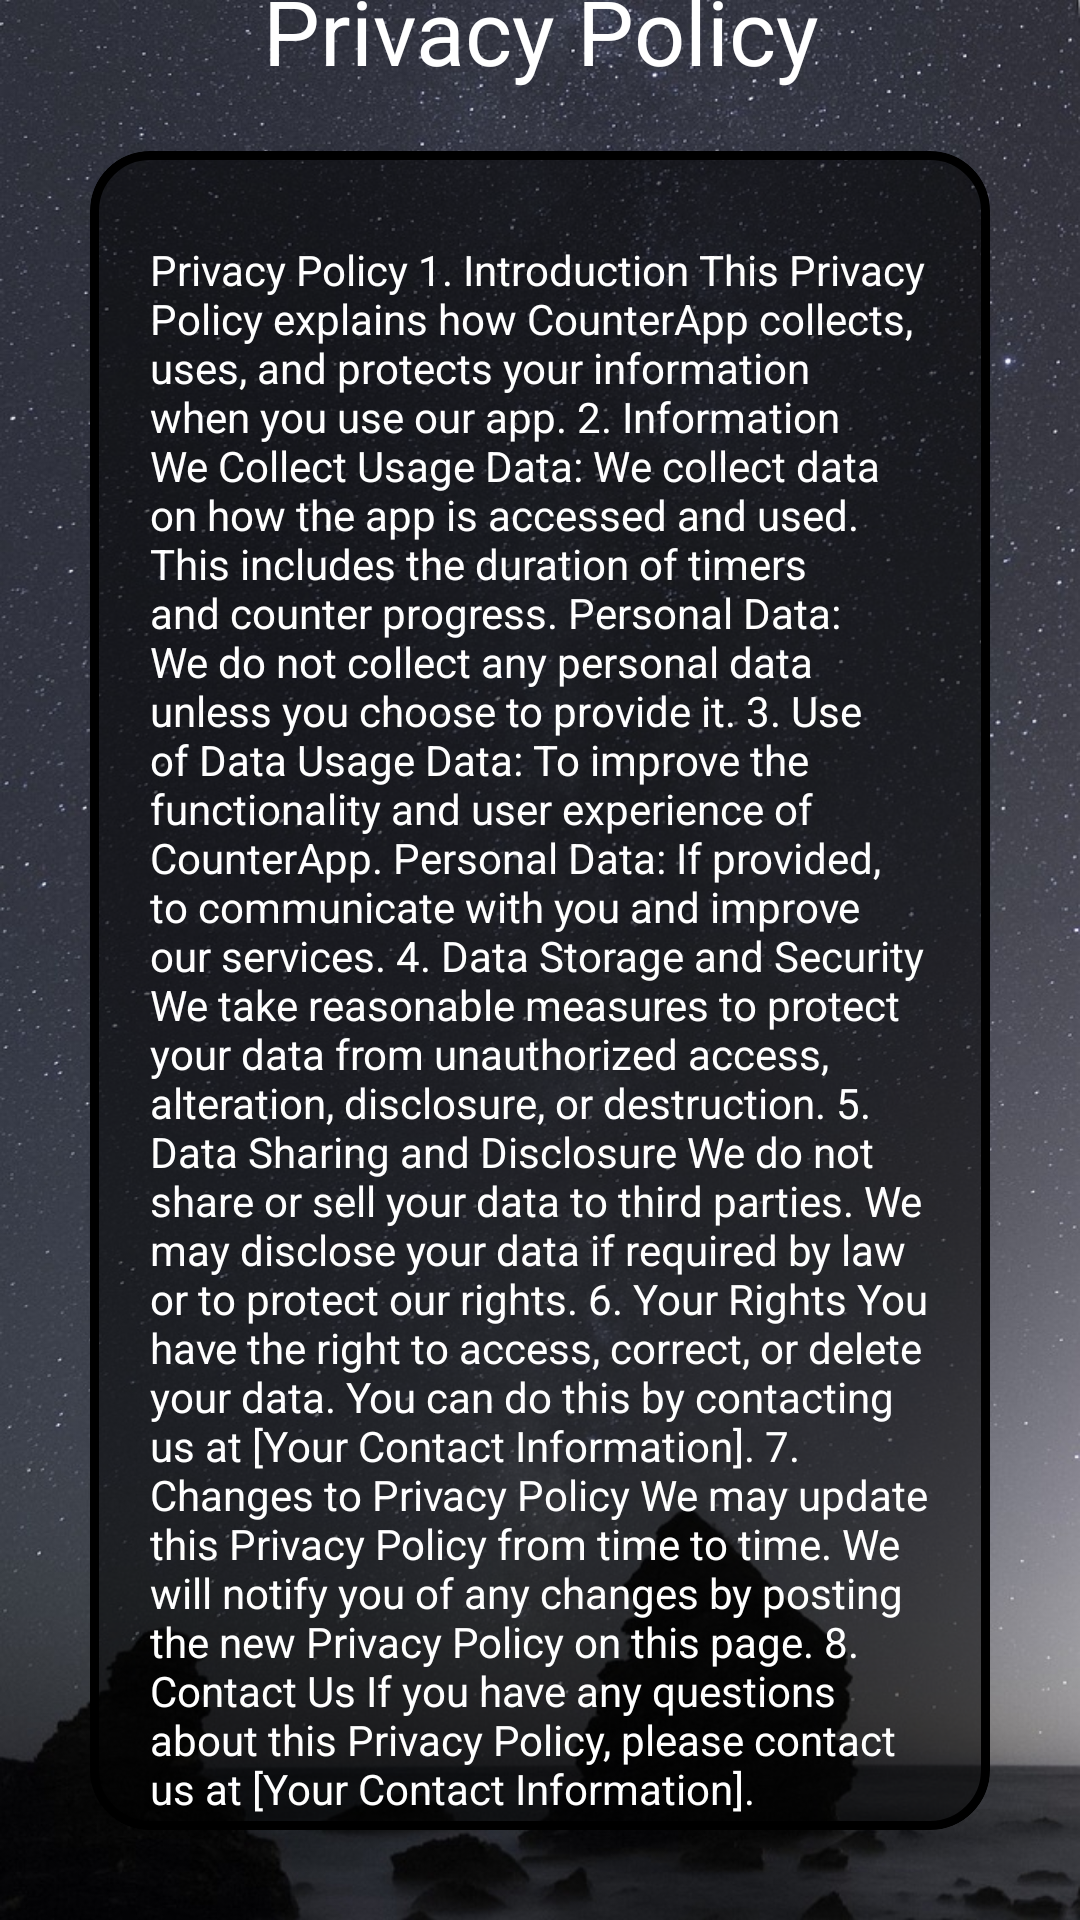

Write the Android layout XML for this screen, with the resource values it uses.
<!-- AndroidManifest.xml: application theme Theme.Tracktastic -->
<!-- res/layout/fragment_privacy_policy.xml -->
<?xml version="1.0" encoding="utf-8"?>
<FrameLayout xmlns:android="http://schemas.android.com/apk/res/android"
    xmlns:tools="http://schemas.android.com/tools"
    android:layout_width="match_parent"
    android:layout_height="match_parent"
    android:background="@drawable/testbg"
    xmlns:app="http://schemas.android.com/apk/res-auto"
    tools:context=".ui.PrivacyPolicyFragment">

    <RelativeLayout
        android:layout_width="match_parent"
        android:layout_height="match_parent"
        app:layout_constraintBottom_toBottomOf="parent"
        app:layout_constraintEnd_toEndOf="parent"
        app:layout_constraintStart_toStartOf="parent"
        app:layout_constraintTop_toTopOf="parent">

        <ImageView
            android:id="@+id/homelayout"
            android:layout_width="match_parent"
            android:layout_height="match_parent"
            android:scaleType="fitXY" />

        <LinearLayout
            android:layout_width="match_parent"
            android:layout_height="match_parent"
            android:layout_gravity="center"
            android:gravity="center"
            android:orientation="vertical">

            <TextView
                android:layout_width="match_parent"
                android:layout_marginVertical="20dp"
                android:layout_height="wrap_content"
                android:textColor="@color/white"
                android:layout_gravity="start"
                android:gravity="center"
                android:textSize="30sp"
                android:text="@string/privacy" />


            <com.google.android.material.card.MaterialCardView
                android:layout_width="match_parent"
                android:layout_height="wrap_content"
                android:layout_marginHorizontal="30dp"
                app:cardBackgroundColor="@color/grey"
                app:cardCornerRadius="20dp"
                app:strokeColor="@color/black"
                app:strokeWidth="3dp">

                <ScrollView
                    android:layout_width="match_parent"
                    android:layout_height="630dp">

                    <TextView
                        android:layout_width="wrap_content"
                        android:paddingVertical="20dp"
                        android:paddingHorizontal="10dp"
                        android:layout_height="wrap_content"
                        android:layout_marginHorizontal="10dp"
                        android:layout_marginVertical="10dp"
                        android:text="@string/privacy_policy_long"
                        android:lineSpacingExtra="@dimen/alerter_activity_horizontal_margin"
                        android:textColor="@color/white" />
                </ScrollView>

            </com.google.android.material.card.MaterialCardView>


            <Space
                android:layout_width="match_parent"
                android:layout_height="60dp" />

        </LinearLayout>
    </RelativeLayout>
</FrameLayout>
<!-- resources referenced by this layout -->
<resources>
  <color name="black">#FF000000</color>
  <color name="grey">#88000000</color>
  <color name="white">#FFFFFFFF</color>
  <!-- drawable testbg: jpeg bitmap (drawable, 390442 bytes) -->
  <string name="privacy">Privacy Policy</string>
  <string name="privacy_policy_long" translatable="false">Privacy Policy
  1. Introduction
  
  This Privacy Policy explains how CounterApp collects, uses, and protects your information when you use our app.
  
  2. Information We Collect
  
  Usage Data: We collect data on how the app is accessed and used. This includes the duration of timers and counter progress.
  Personal Data: We do not collect any personal data unless you choose to provide it.
  3. Use of Data
  
  Usage Data: To improve the functionality and user experience of CounterApp.
  Personal Data: If provided, to communicate with you and improve our services.
  4. Data Storage and Security
  
  We take reasonable measures to protect your data from unauthorized access, alteration, disclosure, or destruction.
  
  5. Data Sharing and Disclosure
  
  We do not share or sell your data to third parties. We may disclose your data if required by law or to protect our rights.
  
  6. Your Rights
  
  You have the right to access, correct, or delete your data. You can do this by contacting us at [Your Contact Information].
  
  7. Changes to Privacy Policy
  
  We may update this Privacy Policy from time to time. We will notify you of any changes by posting the new Privacy Policy on this page.
  
  8. Contact Us
  
  If you have any questions about this Privacy Policy, please contact us at [Your Contact Information].</string>
  <style name="Theme.Tracktastic" parent="Base.Theme.Tracktastic" />
  <style name="Base.Theme.Tracktastic" parent="Theme.Material3.DayNight.NoActionBar">
          
          
          <item name="colorPrimary">@color/primary</item>
          <item name="colorPrimaryVariant">@color/primary</item>
          <item name="colorOnPrimary">@color/white</item>
          
          
          
          <item name="colorOnSecondary">@color/black</item>
          <item name="iconTint">@color/primary</item>
          
          <item name="android:statusBarColor">?attr/colorPrimaryVariant</item>
          
          
      </style>
  <color name="primary">#5F3CB1</color>
</resources>
